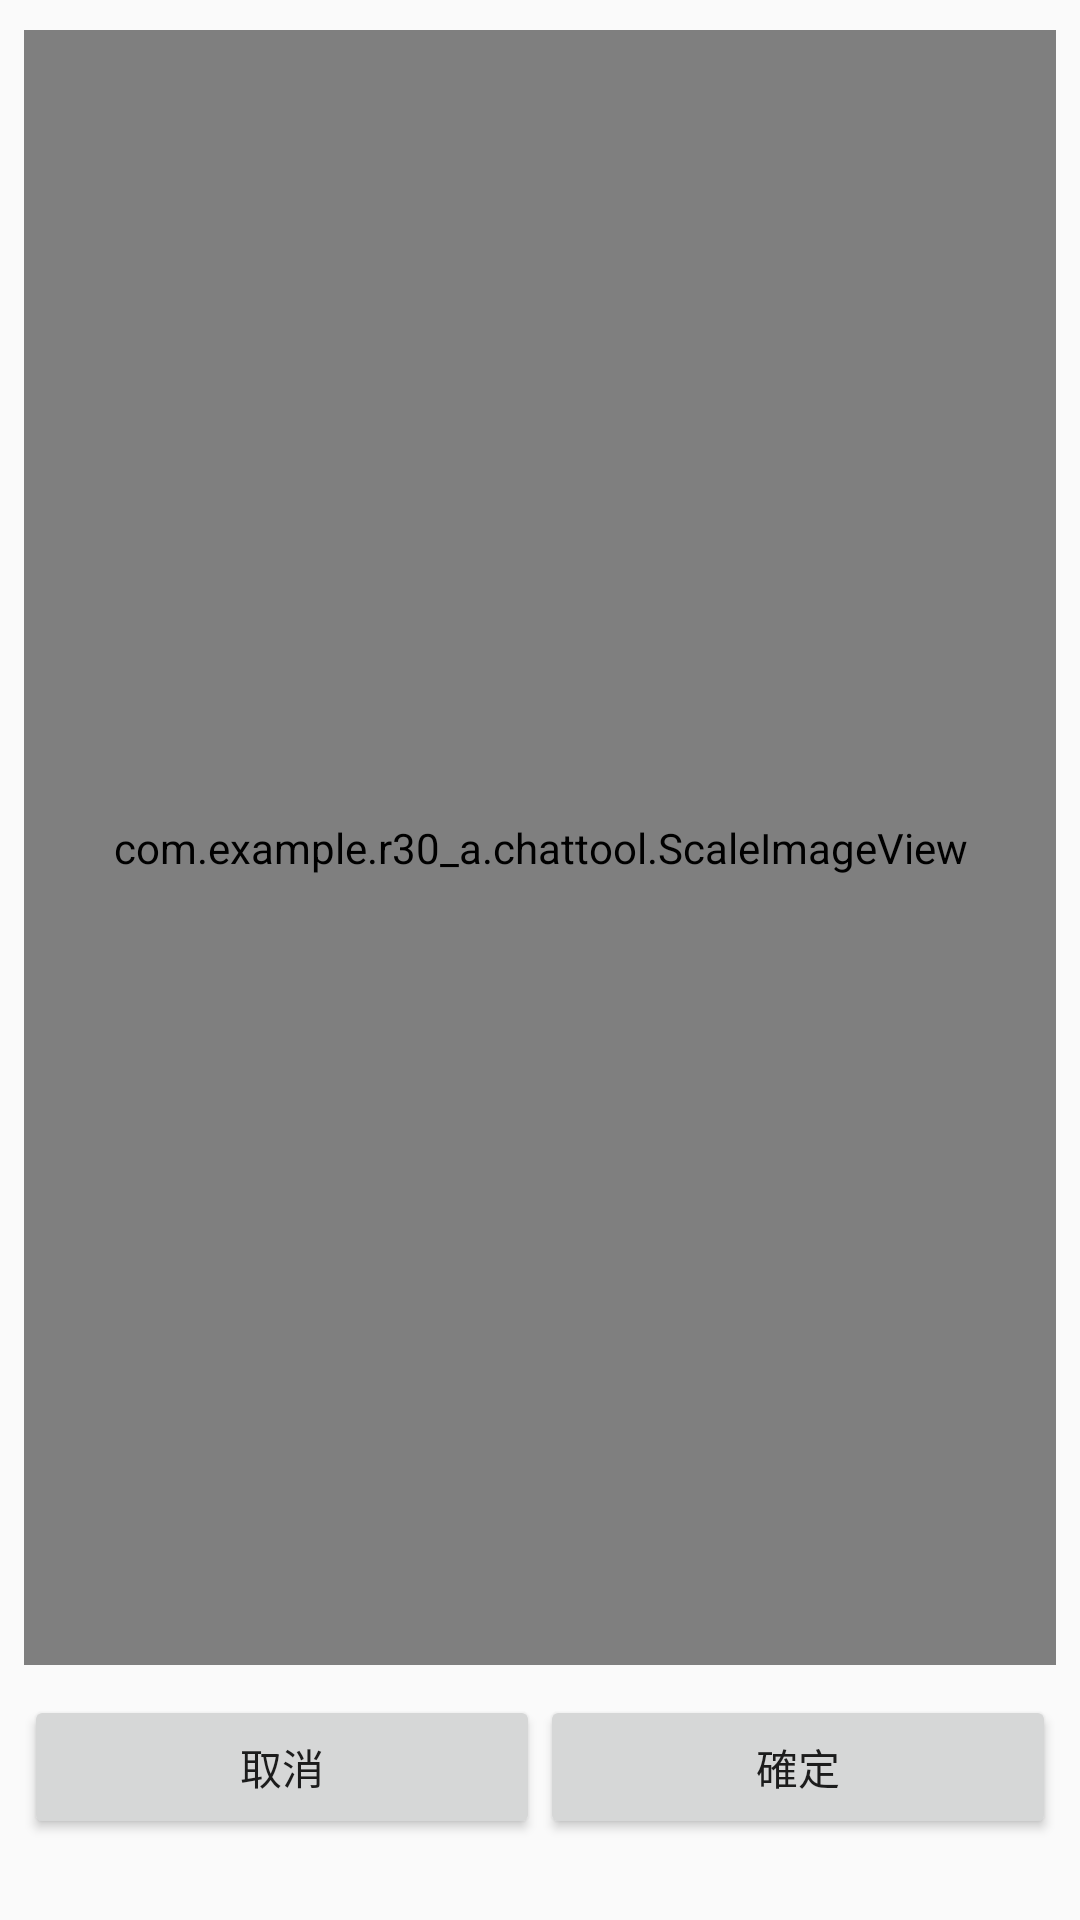

Write the Android layout XML for this screen, with the resource values it uses.
<!-- AndroidManifest.xml: application theme AppTheme -->
<!-- res/layout/activity_crop_image.xml -->
<?xml version="1.0" encoding="utf-8"?>
<RelativeLayout xmlns:android="http://schemas.android.com/apk/res/android"
    xmlns:app="http://schemas.android.com/apk/res-auto"
    xmlns:tools="http://schemas.android.com/tools"
    android:layout_width="match_parent"
    android:layout_height="match_parent"
    android:paddingLeft="8dp"
    android:paddingRight="8dp"
    tools:context="com.example.r30_a.chattool.CropImageActivity">

    <LinearLayout
        android:id="@+id/buttonlayout"
        android:layout_width="match_parent"
        android:layout_height="wrap_content"
        android:layout_alignParentBottom="true"
        android:layout_marginBottom="27dp"
        android:orientation="horizontal">

        <Button
            android:id="@+id/btncancell"
            android:layout_width="0dp"
            android:layout_height="match_parent"
            android:layout_weight="1"
            android:text="取消" />

        <Button
            android:id="@+id/btnok"
            android:layout_width="0dp"
            android:layout_height="match_parent"
            android:layout_weight="1"
            android:text="確定" />
    </LinearLayout>

    <FrameLayout
        android:id="@+id/frameLayout"
        android:layout_width="match_parent"
        android:layout_height="match_parent"
        android:layout_above="@+id/buttonlayout"
        android:layout_alignParentStart="true"
        android:layout_alignParentTop="true"
        android:layout_marginBottom="10dp"
        android:layout_marginTop="10dp">

        <com.example.r30_a.chattool.ScaleImageView
            android:id="@+id/imgPic"
            android:layout_width="match_parent"
            android:layout_height="match_parent"
            android:src="@drawable/bg_white_base"
            />

        <ImageView
            android:id="@+id/img_mask"
            android:layout_width="match_parent"
            android:layout_height="match_parent"
            android:scaleType="center" />
    </FrameLayout>


</RelativeLayout>
<!-- resources referenced by this layout -->
<resources>
  <!-- drawable bg_white_base: png bitmap (drawable, 12050 bytes) -->
  <style name="AppTheme" parent="Theme.AppCompat.Light.DarkActionBar">
          
          <item name="colorPrimary">@color/colorPrimary</item>
          <item name="colorPrimaryDark">@color/colorPrimaryDark</item>
          <item name="colorAccent">@color/colorAccent</item>
      </style>
  <color name="colorPrimary">#008577</color>
  <color name="colorPrimaryDark">#00574B</color>
  <color name="colorAccent">#D81B60</color>
</resources>
